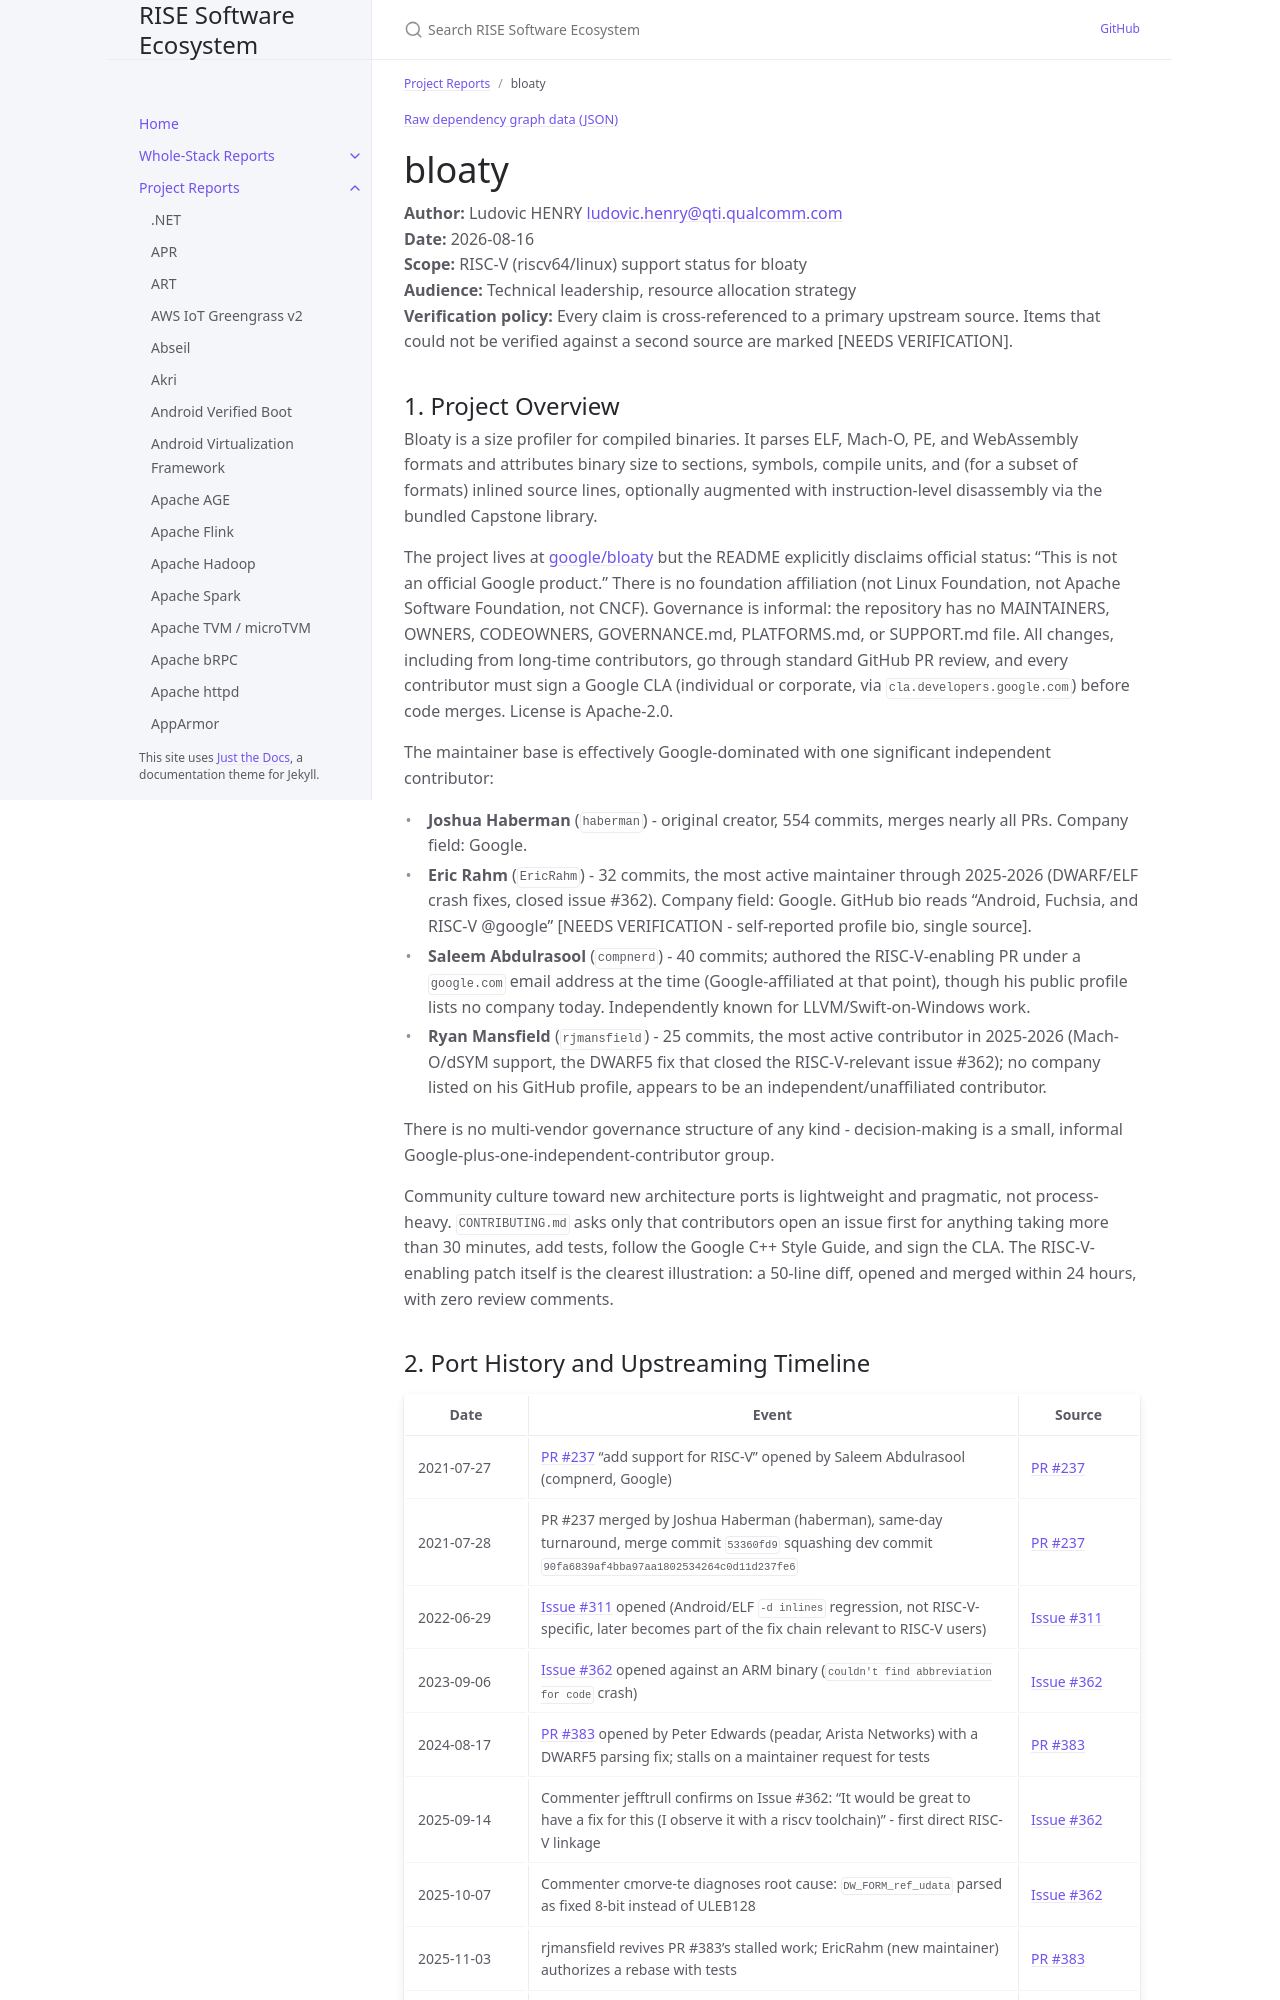

repository: riseproject-dev/sw-ecosystem · page: pr-preview/pr-9/project-reports/bloaty.html · generator: jekyll

---
title: bloaty
parent: Project Reports
dependencies:
  - name: capstone
    relation: runtime-dependency
    criticality: optional
  - name: Protocol Buffers
    relation: runtime-dependency
    criticality: critical
  - name: Abseil
    relation: runtime-dependency
    criticality: critical
  - name: re2
    relation: runtime-dependency
    criticality: optional
  - name: zlib
    relation: runtime-dependency
    criticality: optional
  - name: zstd
    relation: runtime-dependency
    criticality: optional
  - name: googletest
    relation: test-dependency
    criticality: optional
---

{% include dependency-graph.html slug="dependencies" subset="bloaty" %}

# bloaty

**Author:** Ludovic HENRY <ludovic.henry@qti.qualcomm.com><br/>
**Date:** 2026-08-16<br/>
**Scope:** RISC-V (riscv64/linux) support status for bloaty<br/>
**Audience:** Technical leadership, resource allocation strategy<br/>
**Verification policy:** Every claim is cross-referenced to a primary upstream source. Items that could not be verified against a second source are marked [NEEDS VERIFICATION].<br/>

## 1. Project Overview

Bloaty is a size profiler for compiled binaries. It parses ELF, Mach-O, PE, and WebAssembly formats and attributes binary size to sections, symbols, compile units, and (for a subset of formats) inlined source lines, optionally augmented with instruction-level disassembly via the bundled Capstone library.

The project lives at [google/bloaty](https://github.com/google/bloaty) but the README explicitly disclaims official status: "This is not an official Google product." There is no foundation affiliation (not Linux Foundation, not Apache Software Foundation, not CNCF). Governance is informal: the repository has no MAINTAINERS, OWNERS, CODEOWNERS, GOVERNANCE.md, PLATFORMS.md, or SUPPORT.md file. All changes, including from long-time contributors, go through standard GitHub PR review, and every contributor must sign a Google CLA (individual or corporate, via `cla.developers.google.com`) before code merges. License is Apache-2.0.

The maintainer base is effectively Google-dominated with one significant independent contributor:
- **Joshua Haberman** (`haberman`) - original creator, 554 commits, merges nearly all PRs. Company field: Google.
- **Eric Rahm** (`EricRahm`) - 32 commits, the most active maintainer through 2025-2026 (DWARF/ELF crash fixes, closed issue #362). Company field: Google. GitHub bio reads "Android, Fuchsia, and RISC-V @google" [NEEDS VERIFICATION - self-reported profile bio, single source].
- **Saleem Abdulrasool** (`compnerd`) - 40 commits; authored the RISC-V-enabling PR under a `google.com` email address at the time (Google-affiliated at that point), though his public profile lists no company today. Independently known for LLVM/Swift-on-Windows work.
- **Ryan Mansfield** (`rjmansfield`) - 25 commits, the most active contributor in 2025-2026 (Mach-O/dSYM support, the DWARF5 fix that closed the RISC-V-relevant issue #362); no company listed on his GitHub profile, appears to be an independent/unaffiliated contributor.

There is no multi-vendor governance structure of any kind - decision-making is a small, informal Google-plus-one-independent-contributor group.

Community culture toward new architecture ports is lightweight and pragmatic, not process-heavy. `CONTRIBUTING.md` asks only that contributors open an issue first for anything taking more than 30 minutes, add tests, follow the Google C++ Style Guide, and sign the CLA. The RISC-V-enabling patch itself is the clearest illustration: a 50-line diff, opened and merged within 24 hours, with zero review comments.
